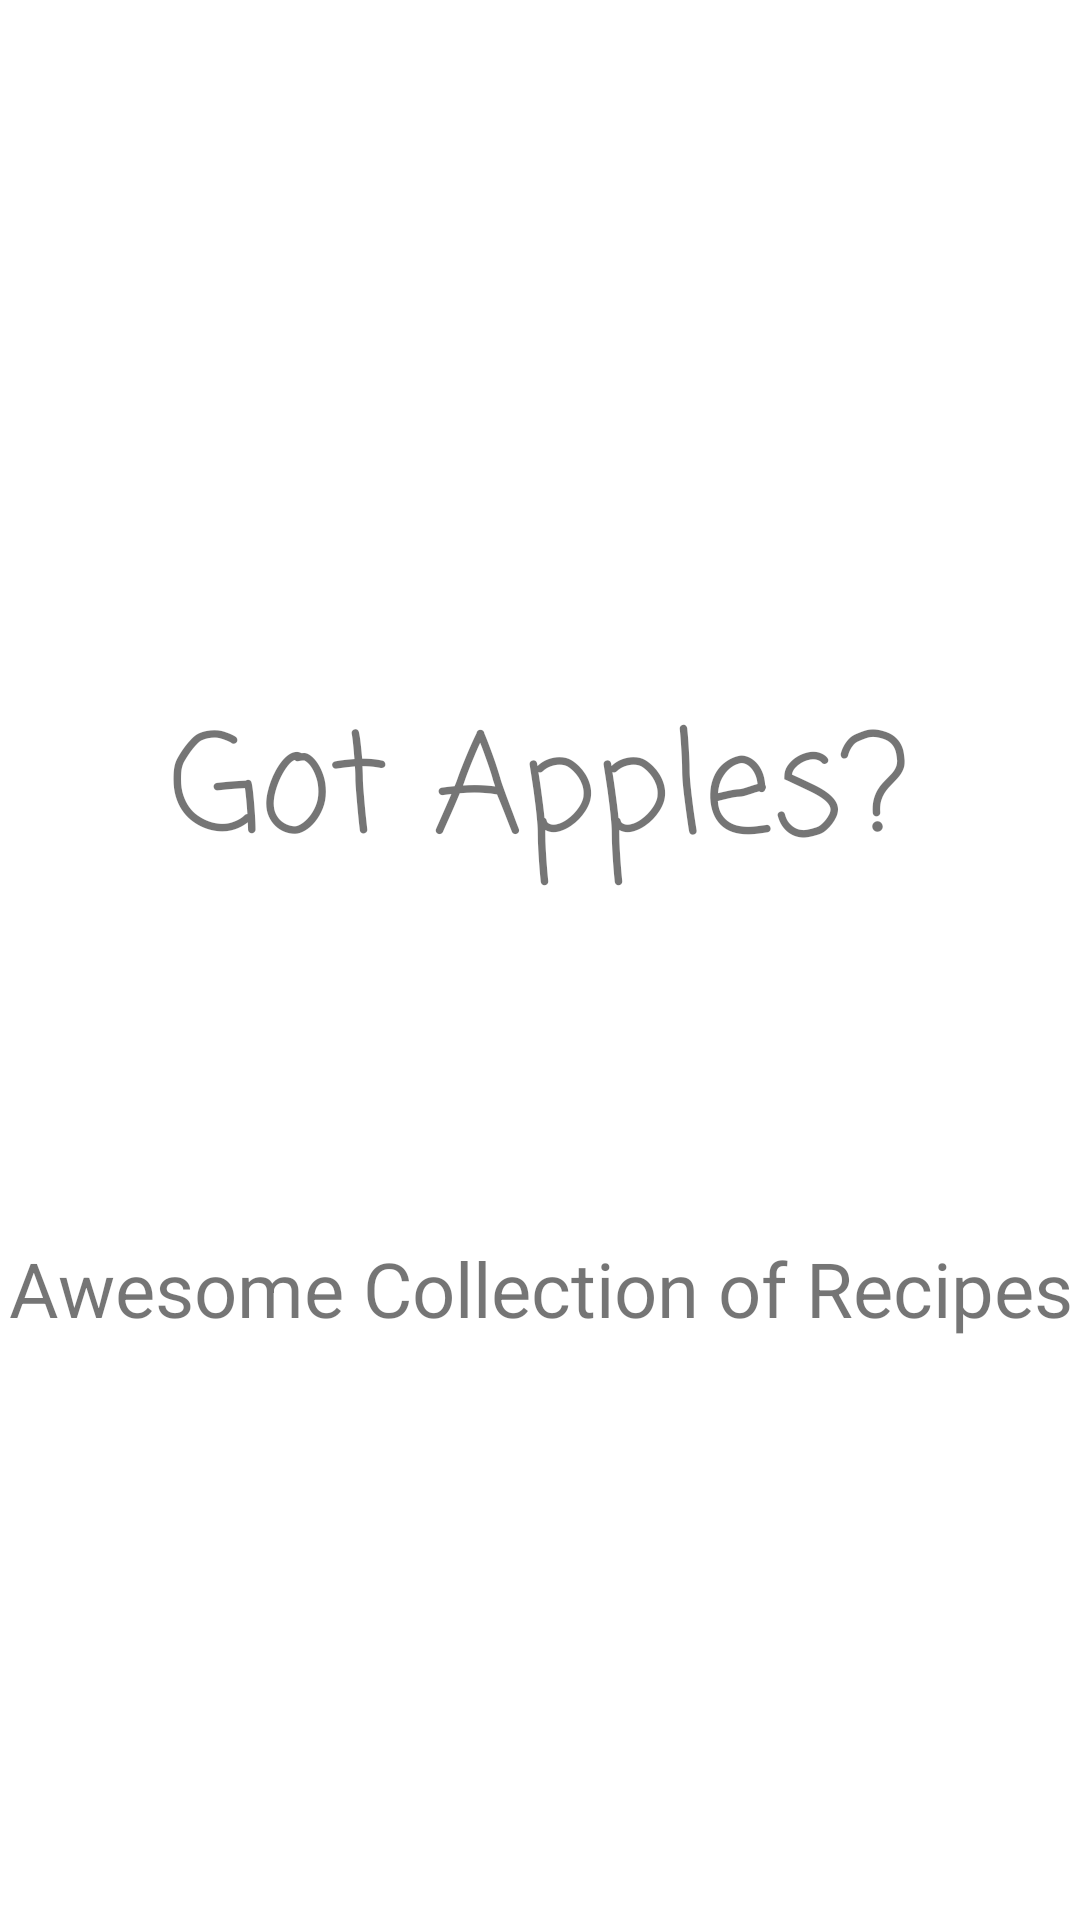

Here is an Android app screen rendered from its layout file. Give the layout XML and the strings, colors and styles it references.
<!-- AndroidManifest.xml: application theme Theme.GotApples -->
<!-- res/layout/activity_home.xml -->
<?xml version="1.0" encoding="utf-8"?>

<androidx.constraintlayout.widget.ConstraintLayout xmlns:android="http://schemas.android.com/apk/res/android"
    xmlns:app="http://schemas.android.com/apk/res-auto"
    xmlns:tools="http://schemas.android.com/tools"

    android:layout_width="match_parent"
    android:layout_height="match_parent"
    android:background="@drawable/cuisine_backgroud">
    tools:context=".HomeActivity">

    <TextView
        android:id="@+id/home_Logo"
        android:layout_width="match_parent"
        android:layout_height="70dp"
        android:fontFamily="casual"
        android:gravity="center_horizontal"
        android:text="Got Apples?"
        app:autoSizeTextType="uniform"
        app:layout_constraintBottom_toBottomOf="parent"
        app:layout_constraintEnd_toEndOf="parent"
        app:layout_constraintHorizontal_bias="0.0"
        app:layout_constraintStart_toStartOf="parent"
        app:layout_constraintTop_toTopOf="parent"
        app:layout_constraintVertical_bias="0.403" />

    <TextView
        android:id="@+id/home_Text"
        android:layout_width="match_parent"
        android:layout_height="46dp"
        android:gravity="center_horizontal"
        android:text="Awesome Collection of Recipes"
        android:textSize="36sp"
        app:autoSizeTextType="uniform"
        app:layout_constraintBottom_toBottomOf="parent"
        app:layout_constraintEnd_toEndOf="parent"
        app:layout_constraintStart_toStartOf="parent"
        app:layout_constraintTop_toBottomOf="@+id/home_Logo"
        app:layout_constraintVertical_bias="0.383" />

</androidx.constraintlayout.widget.ConstraintLayout>
<!-- resources referenced by this layout -->
<resources>
  <style name="Theme.GotApples" parent="Theme.MaterialComponents.DayNight.DarkActionBar">
          
          <item name="colorPrimary">@color/purple_500</item>
          <item name="colorPrimaryVariant">@color/purple_700</item>
          <item name="colorOnPrimary">@color/white</item>
          
          <item name="colorSecondary">@color/teal_200</item>
          <item name="colorSecondaryVariant">@color/teal_700</item>
          <item name="colorOnSecondary">@color/black</item>
          
          <item name="android:statusBarColor" tools:targetApi="l">?attr/colorPrimaryVariant</item>
          
      </style>
  <!-- not gathered from this repository: default colours our renderer supplied (Android Studio template values) -->
  <color name="purple_500">#FF6200EE</color>
  <color name="purple_700">#FF3700B3</color>
  <color name="teal_200">#FF03DAC5</color>
  <color name="teal_700">#FF018786</color>
  <color name="black">#FF000000</color>
  <color name="white">#FFFFFFFF</color>
</resources>
